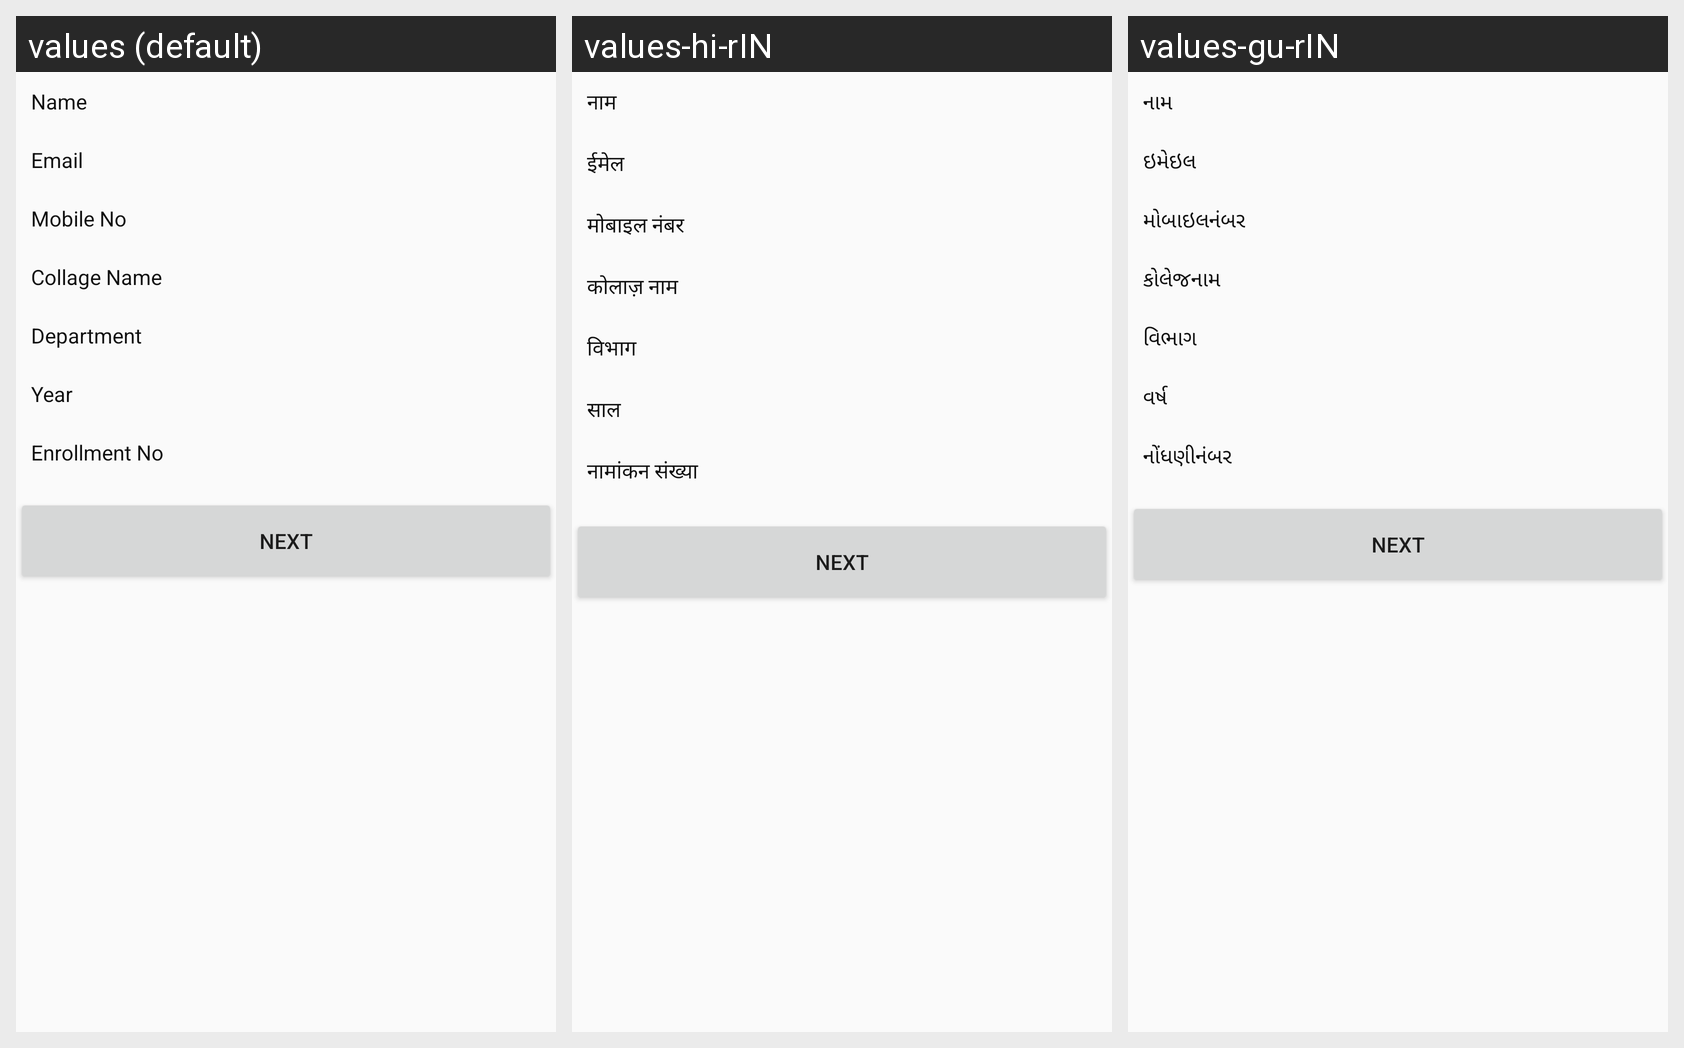

For this localized Android screen grid, give each drawn string resource with its value in every locale shown.
Android screen res/layout/activity_view_student_data.xml rendered under 3 locales, left to right: values (default), values-hi-rIN, values-gu-rIN. Device: Nexus 5 (rendered at 1080×1920; each locale shown at half size, 540×960, under a caption strip naming it); theme Theme.AMTSDEMO.
Strings drawn on this screen, with the default value and each locale's value (text and hints the layout hard-codes, and strings that could not be matched under every locale, appear in the picture but are not listed):

name
  values: Name
  values-hi-rIN: नाम
  values-gu-rIN: નામ

Email
  values: Email
  values-hi-rIN: ईमेल
  values-gu-rIN: ઇમેઇલ

Mobileno
  values: Mobile No
  values-hi-rIN: मोबाइल नंबर
  values-gu-rIN: મોબાઇલનંબર

CollageName
  values: Collage Name
  values-hi-rIN: कोलाज़ नाम
  values-gu-rIN: કોલેજનામ

department
  values: Department
  values-hi-rIN: विभाग
  values-gu-rIN: વિભાગ

Year
  values: Year
  values-hi-rIN: साल
  values-gu-rIN: વર્ષ

Enrollment_No
  values: Enrollment No
  values-hi-rIN: नामांकन संख्या
  values-gu-rIN: નોંધણીનંબર
